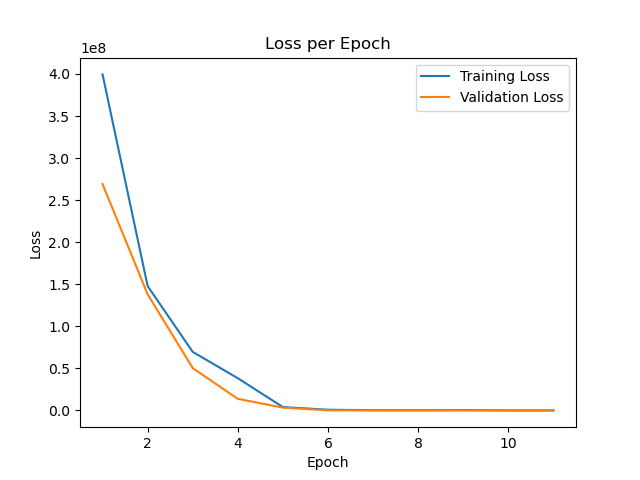

The file beside this chart, header and first rows:
epoch, train_loss, val_loss
0, 3171550200, 707584450
1, 399521950, 269183200
2, 147860080, 138023200
3, 69569060, 50308350
4, 38242776, 13726912
5, 3964962, 3299704
6, 792535, 74510
7, 280741, 9373
8, 162349, 6144
9, 404225, 6165
10, 4374, 6165
11, 4303, 6165
